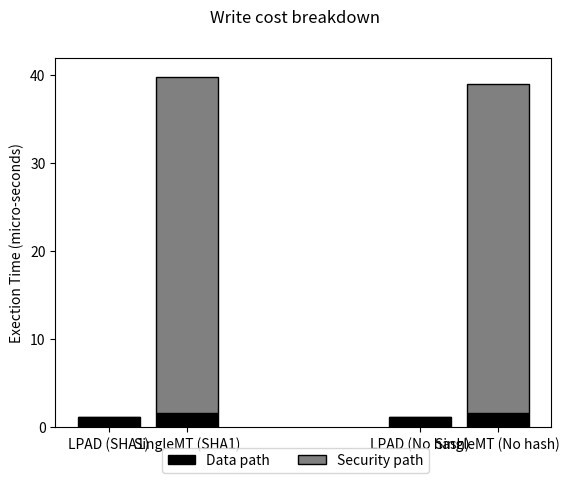

Python code for this plot:
#!/usr/bin/env python2
import numpy as np
import matplotlib.pyplot as plt
c_1 = np.array([[1.102, 1.096],
                    [0.063,0.005]]);
c_1_colors = ['black', 'grey', 'white']
c_1_hatches = ['', '', '//']
c_1_labels = ['Data path', 'Security path']
c_2 = np.array([[1.646,1.646],
                    [38.102,37.392]]);
#c_2_colors = ['skyblue', 'brown', 'y', 'blue']
#c_2_labels = ['PAL Code', 'Bash', 'App', 'Kernel']
ind = np.arange(2)    
width = 0.2    
f,ax = plt.subplots()
#f.subplots_adjust(bottom=0.2) #make room for the legend
plt.yticks(np.arange(0,42,10))
plt.xticks([0,0.25,1,1.25], ('LPAD (SHA1)', 'SingleMT (SHA1)','LPAD (No hash)','SingleMT (No hash)'))
plt.suptitle('Write cost breakdown')
p = [] # list of bar properties
def create_subplot(matrix, matrix2, colors, hatches,axis, title):
	bar_renderers = []
	ind = np.arange(matrix.shape[1])
	bottoms = np.cumsum(np.vstack((np.zeros(matrix.shape[1]), matrix)), axis=0)[:-1]
	for i, row in enumerate(matrix):
		r = axis.bar(ind, row, width=0.2, color=colors[i], hatch=hatches[i],edgecolor='black',bottom=bottoms[i])
		bar_renderers.append(r)
	bottoms = np.cumsum(np.vstack((np.zeros(matrix2.shape[1]), matrix2)), axis=0)[:-1]
	for i, row in enumerate(matrix2):
		r1 = axis.bar(ind+0.25, row, width=0.2, color=colors[i], hatch=hatches[i],edgecolor='black',bottom=bottoms[i])
		bar_renderers.append(r1)
	return bar_renderers
        
p.extend(create_subplot(c_1,c_2,c_1_colors, c_1_hatches,ax, '1'))
##p.extend(create_subplot(c_2,c_2_colors, ax[1], '2'))
ax.set_ylabel('Exection Time (micro-seconds)') # add left y label
ax.set_ybound(0, 42) # add buffer at the top of the bars
f.legend(((x[0] for x in p)), # bar properties
(c_1_labels), 
bbox_to_anchor=(0.5, 0), 
loc='lower center',
ncol=3)
#plt.show()
plt.savefig("write_breakdown_sha.ps");
